Dataset: 100_whole_foods (GitHub, PaingLinHtike/Nutrify). Classes: almonds, apple, apricot fruit, asparagus, avocado, bacon, bagel, banana, beef meat, beetroot, bell pepper, black beans, blackberries, blueberries, bread, broccoli, brown rice, butter, cabbage, cantaloupe melon, carrots, cashews, cauliflower, celery, cheddar cheese, cherries, chia seeds, chicken breast, chicken thigh, chicken wings, chickpeas, coconut, cod fish, corn, crab, cucumber, dates fruit, duck breast, egg, eggplant, figs fruit, garlic, grapefruit, grapes, green beans, ham, honey, kidney beans, kiwi fruit, lamb chop, lentils, lettuce, lobster, mango fruit, milk, mozzarella cheese, mushrooms, noodles, oats, onion, orange fruit, papaya fruit, pasta, peach fruit, peanut butter, peanuts, pear fruit, peas, pineapple, pistachios, plum fruit, pomegranate, popcorn, pork chop, potato, pumpkin, pumpkin seeds, radish, raspberries, rice, salmon fish, sardines, sesame seeds, shrimp, soybeans, spinach, squid, strawberries, sunflower seeds, sweet potato, tilapia fish, tofu, tomato, tuna fish, turkey breast, turnip, walnuts, watermelon, yogurt, zucchini.

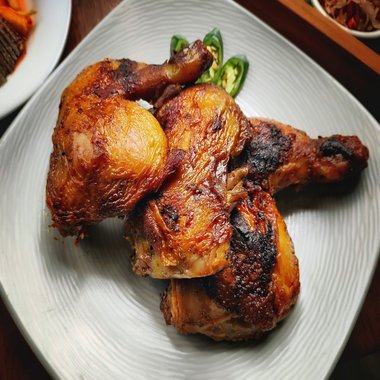
Label: chicken thigh

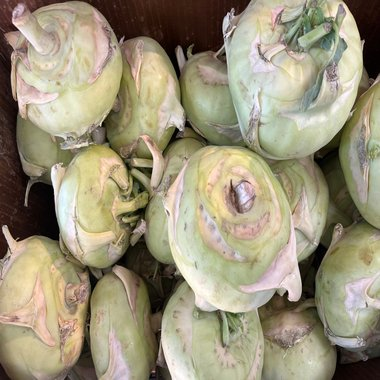
Label: turnip

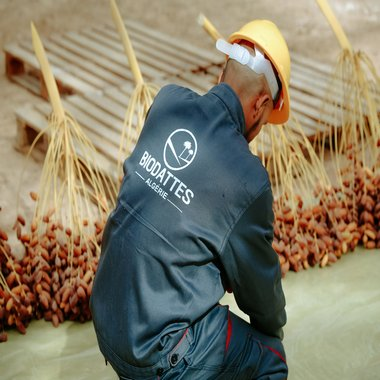
Label: dates fruit

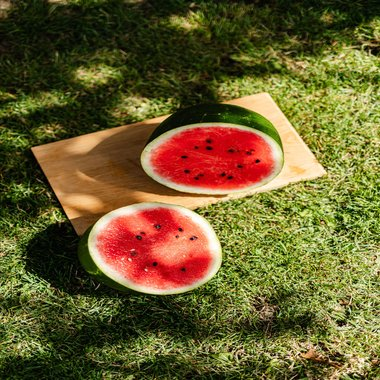
Label: watermelon

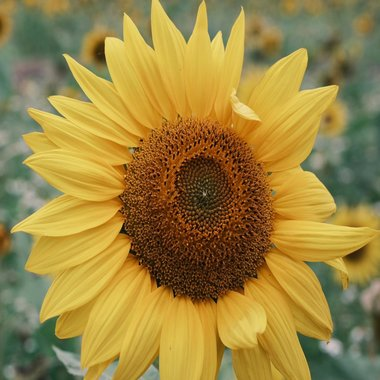
Label: sunflower seeds

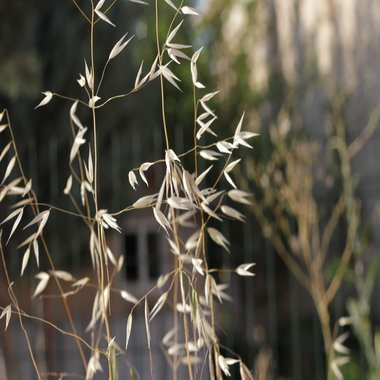
Label: oats
